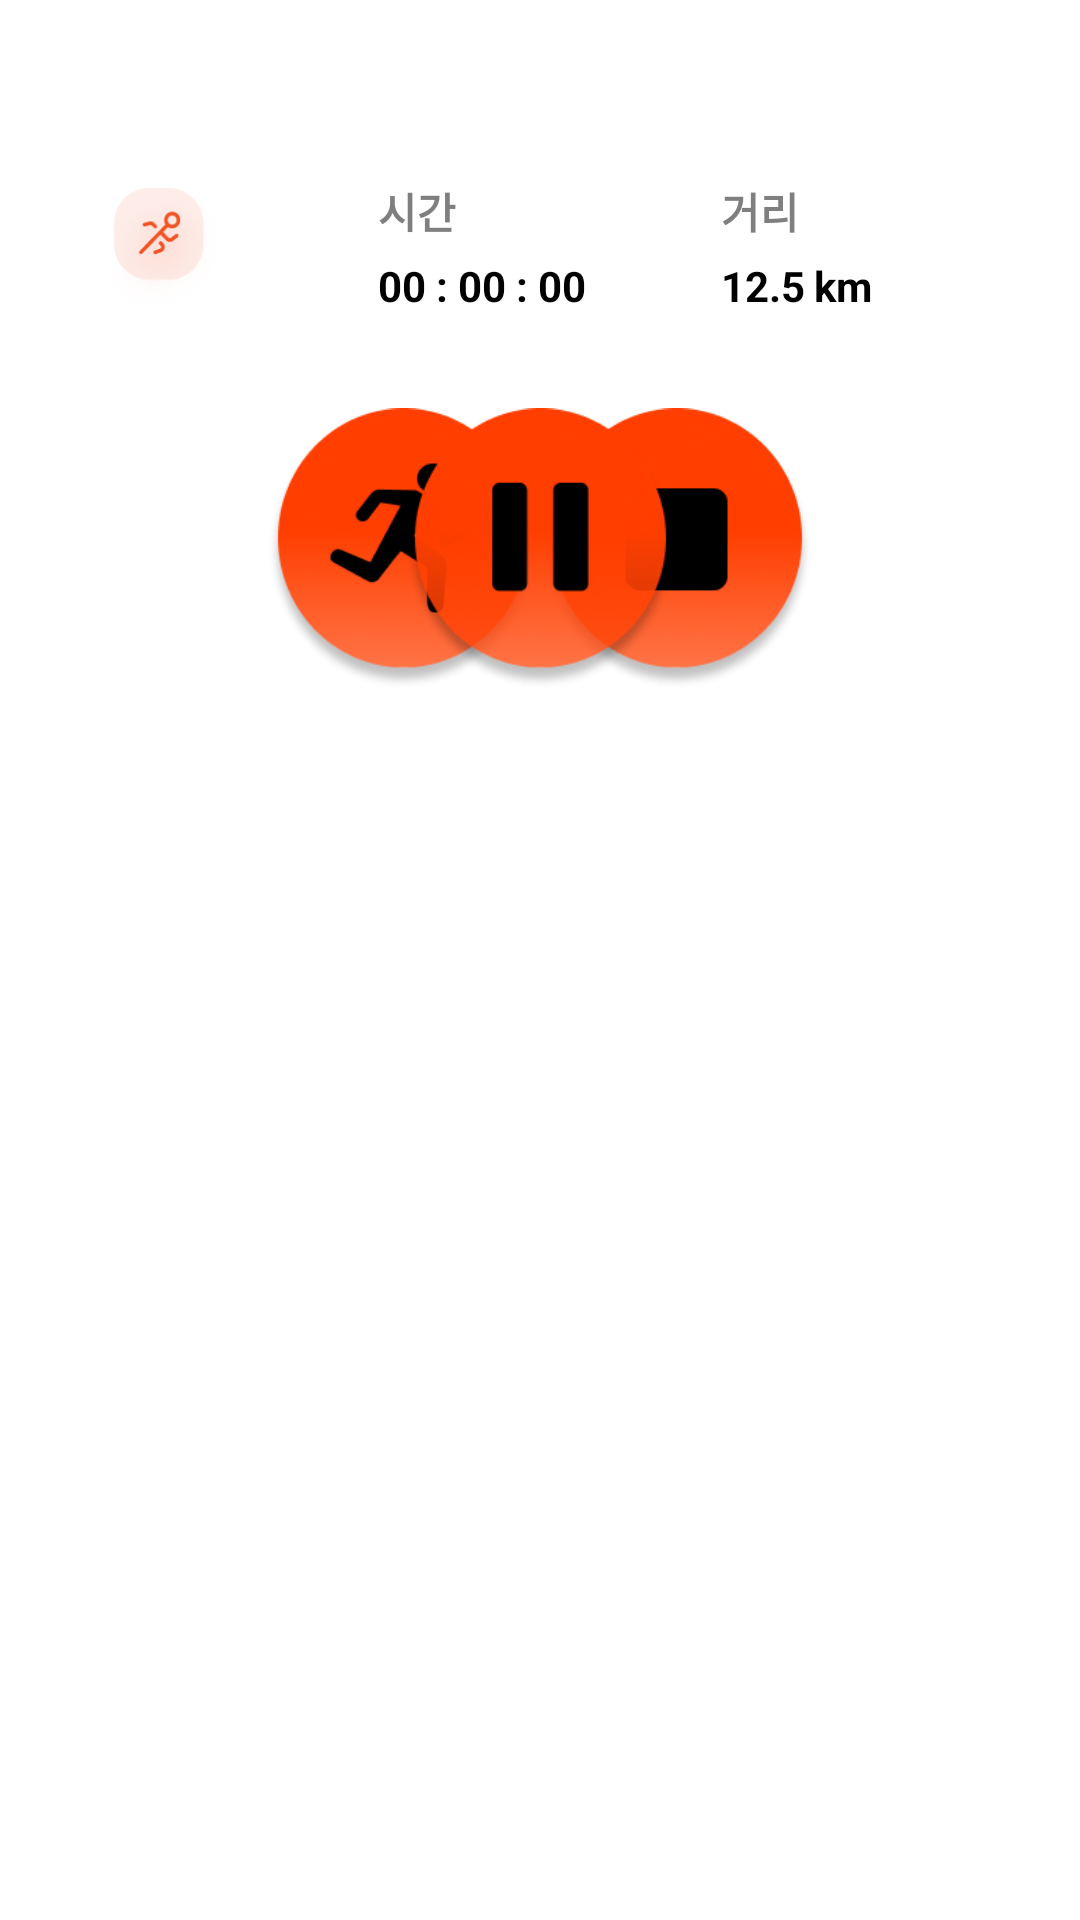

Write the Android layout XML for this screen, with the resource values it uses.
<!-- AndroidManifest.xml: application theme Theme.Relay -->
<!-- res/layout/fragment_window.xml -->
<?xml version="1.0" encoding="utf-8"?>
<androidx.constraintlayout.widget.ConstraintLayout xmlns:android="http://schemas.android.com/apk/res/android"
    xmlns:app="http://schemas.android.com/apk/res-auto"
    xmlns:tools="http://schemas.android.com/tools"
    android:layout_width="match_parent"
    android:layout_height="match_parent"
    android:background="@drawable/two_rounded_shape"
    android:visibility="visible">

    <ImageButton
        android:id="@+id/filterImage"
        android:layout_width="44dp"
        android:layout_height="44dp"
        android:layout_gravity="center|end"
        android:layout_marginTop="15dp"
        android:layout_marginEnd="15dp"
        android:background="@android:color/transparent"
        android:src="@drawable/ic_baseline_filter_list_24"
        app:layout_constraintEnd_toEndOf="parent"
        app:layout_constraintTop_toTopOf="parent" />


    <androidx.constraintlayout.widget.ConstraintLayout
        android:id="@+id/layout_bottom_sheet"
        android:layout_width="match_parent"
        android:layout_height="270dp"
        android:visibility="visible"
        app:layout_constraintEnd_toEndOf="parent"
        app:layout_constraintHorizontal_bias="0.0"
        app:layout_constraintStart_toStartOf="parent"
        app:layout_constraintTop_toTopOf="parent">

        <ImageView
            android:id="@+id/imageView"
            android:layout_width="46dp"
            android:layout_height="46dp"
            android:layout_marginStart="30dp"
            android:layout_marginTop="60dp"
            android:src="@drawable/img_bottomsheet_icon"
            app:layout_constraintStart_toStartOf="parent"
            app:layout_constraintTop_toTopOf="parent" />

        <androidx.constraintlayout.widget.ConstraintLayout
            android:layout_width="wrap_content"
            android:layout_height="0dp"
            app:layout_constraintBottom_toBottomOf="parent"
            app:layout_constraintEnd_toEndOf="parent"
            app:layout_constraintStart_toStartOf="parent"
            app:layout_constraintTop_toBottomOf="@+id/constraintLayout">

            <ImageButton
                android:id="@+id/btn_restart"
                android:layout_width="91dp"
                android:layout_height="94dp"
                android:layout_marginTop="30dp"
                android:background="@android:color/transparent"
                android:scaleType="fitCenter"
                android:src="@drawable/img_btn_restart"
                app:layout_constraintEnd_toStartOf="@+id/btn_end"
                app:layout_constraintStart_toStartOf="parent"
                app:layout_constraintTop_toTopOf="parent" />

            <ImageButton
                android:id="@+id/btn_end"
                android:layout_width="91dp"
                android:layout_height="94dp"
                android:background="@android:color/transparent"
                android:scaleType="fitCenter"
                android:src="@drawable/img_btn_end"
                app:layout_constraintBottom_toBottomOf="@+id/btn_restart"
                app:layout_constraintEnd_toEndOf="parent"
                app:layout_constraintTop_toTopOf="@+id/btn_restart" />
        </androidx.constraintlayout.widget.ConstraintLayout>

        <androidx.constraintlayout.widget.ConstraintLayout
            android:id="@+id/constraintLayout"
            android:layout_width="0dp"
            android:layout_height="0dp"
            android:layout_marginStart="50dp"
            android:layout_marginEnd="35dp"
            app:layout_constraintBottom_toBottomOf="@+id/imageView"
            app:layout_constraintEnd_toEndOf="parent"
            app:layout_constraintStart_toEndOf="@+id/imageView"
            app:layout_constraintTop_toTopOf="@+id/imageView">

            <TextView
                android:id="@+id/tv_text_time"
                android:layout_width="wrap_content"
                android:layout_height="wrap_content"
                android:text="시간"
                android:textColor="#7F7F7F"
                android:textStyle="bold"
                app:layout_constraintStart_toStartOf="parent"
                app:layout_constraintTop_toTopOf="parent" />

            <TextView
                android:id="@+id/tv_time"
                android:layout_width="wrap_content"
                android:layout_height="wrap_content"
                android:layout_marginTop="5dp"
                android:text="00 : 00 : 00"
                android:textColor="@color/black"
                android:textStyle="bold"
                app:layout_constraintStart_toStartOf="parent"
                app:layout_constraintTop_toBottomOf="@+id/tv_text_time" />

            <TextView
                android:id="@+id/tv_text_distance"
                android:layout_width="wrap_content"
                android:layout_height="wrap_content"
                android:layout_marginStart="45dp"
                android:text="거리"
                android:textColor="#7F7F7F"
                android:textStyle="bold"
                app:layout_constraintStart_toEndOf="@id/tv_time"
                app:layout_constraintTop_toTopOf="parent" />

            <TextView
                android:id="@+id/tv_distance"
                android:layout_width="wrap_content"
                android:layout_height="wrap_content"
                android:layout_marginTop="5dp"
                android:text="12.5"
                android:textColor="@color/black"
                android:textStyle="bold"
                app:layout_constraintStart_toStartOf="@id/tv_text_distance"
                app:layout_constraintTop_toBottomOf="@+id/tv_text_distance" />

            <TextView
                android:id="@+id/tv_km"
                android:layout_width="wrap_content"
                android:layout_height="wrap_content"
                android:layout_marginStart="3dp"
                android:text="km"
                android:textColor="@color/black"
                android:textStyle="bold"
                app:layout_constraintBottom_toBottomOf="@+id/tv_distance"
                app:layout_constraintStart_toEndOf="@+id/tv_distance"
                app:layout_constraintTop_toTopOf="@+id/tv_distance" />

        </androidx.constraintlayout.widget.ConstraintLayout>

        <ImageButton
            android:id="@+id/btn_pause"
            android:layout_width="91dp"
            android:layout_height="94dp"
            android:layout_marginTop="30dp"
            android:background="@android:color/transparent"
            android:scaleType="fitCenter"
            android:src="@drawable/img_btn_pause"
            app:layout_constraintEnd_toEndOf="parent"
            app:layout_constraintStart_toStartOf="parent"
            app:layout_constraintTop_toBottomOf="@+id/constraintLayout" />

    </androidx.constraintlayout.widget.ConstraintLayout>
</androidx.constraintlayout.widget.ConstraintLayout>
<!-- resources referenced by this layout -->
<resources>
  <color name="black">#FF000000</color>
  <!-- drawable img_bottomsheet_icon: png bitmap (drawable, 16022 bytes) -->
  <!-- drawable img_btn_end: png bitmap (drawable, 29071 bytes) -->
  <!-- drawable img_btn_pause: png bitmap (drawable, 30418 bytes) -->
  <!-- drawable img_btn_restart: png bitmap (drawable, 32496 bytes) -->
  <style name="Theme.Relay" parent="Theme.MaterialComponents.DayNight.NoActionBar">
          
          <item name="colorPrimary">@color/purple_500</item>
          <item name="colorPrimaryVariant">@color/purple_700</item>
          <item name="colorOnPrimary">@color/white</item>
          
          <item name="colorSecondary">@color/teal_200</item>
          <item name="colorSecondaryVariant">@color/teal_700</item>
          <item name="colorOnSecondary">@color/black</item>
          
          <item name="android:statusBarColor">#DD9E9D9D</item>
          
          <item name="windowActionBar">false</item>
          <item name="windowNoTitle">true</item>
      </style>
  <color name="purple_500">#FF6200EE</color>
  <color name="purple_700">#FF3700B3</color>
  <color name="white">#FFFFFFFF</color>
  <color name="teal_200">#FF03DAC5</color>
  <color name="teal_700">#FF018786</color>
</resources>
